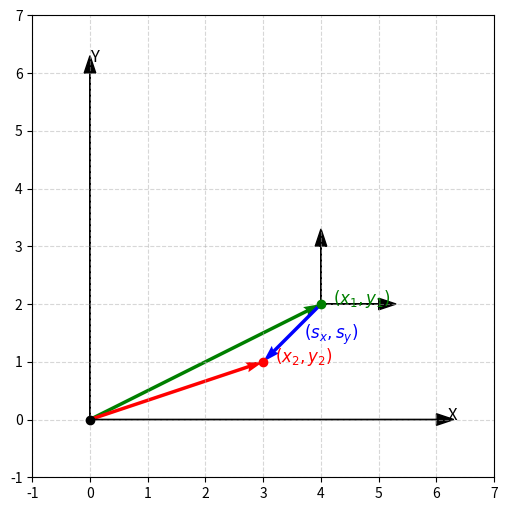

Python code for this plot:
import matplotlib.pyplot as plt
import numpy as np

# Definir los puntos iniciales
x1, y1 = 4, 2
P1 = np.array([x1, y1, 1]) 

# Definir el vector de traslación
sx = -1
sy = -1
# Matriz de traslación ver diapositiva 33 "Coordenadas homogéneas"
tras_m = np.array([[1, 0, sx], [0, 1, sy], [0, 0, 1]])  

# Calcular el punto transformado
P2 = tras_m @ P1
x2, y2 = P2[0], P2[1]  # Extraer coordenadas transformadas

# Crear la figura y los ejes
fig, ax = plt.subplots(figsize=(6, 6))

# Graficar el origen
ax.plot(0, 0, 'ko', label='O')  

# Graficar los vectores
ax.quiver(0, 0, x1, y1, angles='xy', scale_units='xy', scale=1, color='green', label=r'$(x_1, y_1)$', linewidth=2)  
ax.quiver(x1, y1, sx, sy, angles='xy', scale_units='xy', scale=1, color='blue', label=r'$(s_x, s_y)$', linewidth=2)  
ax.quiver(0, 0, x2, y2, angles='xy', scale_units='xy', scale=1, color='red', label=r'$(x_2, y_2)$', linewidth=2)  
ax.plot(x1, y1, 'go') 
ax.plot(x2, y2, 'ro')  

# Etiquetas de puntos y vectores
ax.text(x1+.2, y1, r'$(x_1, y_1)$', fontsize=12, color='green')
ax.text(x2 + 0.2, y2, r'$(x_2, y_2)$', fontsize=12, color='red')
ax.text(x1+sx/2+.2, y1 + sy / 2-.1, r'$(s_x, s_y)$', fontsize=12, color='blue')

# Dibujar ejes
ax.arrow(0, 0, 6, 0, head_width=0.2, head_length=0.3, fc='black', ec='black', linewidth=1)
ax.arrow(0, 0, 0, 6, head_width=0.2, head_length=0.3, fc='black', ec='black', linewidth=1)
ax.text(6.2, 0, 'X', fontsize=12, color='black')
ax.text(0, 6.2, 'Y', fontsize=12, color='black')
ax.arrow(x1,y1, 0, 1, head_width=0.2, head_length=0.3, fc='black', ec='black', linewidth=1)
ax.arrow(x1,y1, 1, 0, head_width=0.2, head_length=0.3, fc='black', ec='black', linewidth=1)
# Configurar límites, cuadrícula y proporción
ax.set_xlim(-1, 7)
ax.set_ylim(-1, 7)
ax.grid(True, linestyle='--', alpha=0.5)
ax.set_aspect('equal')

# Mostrar la gráfica
plt.show()
